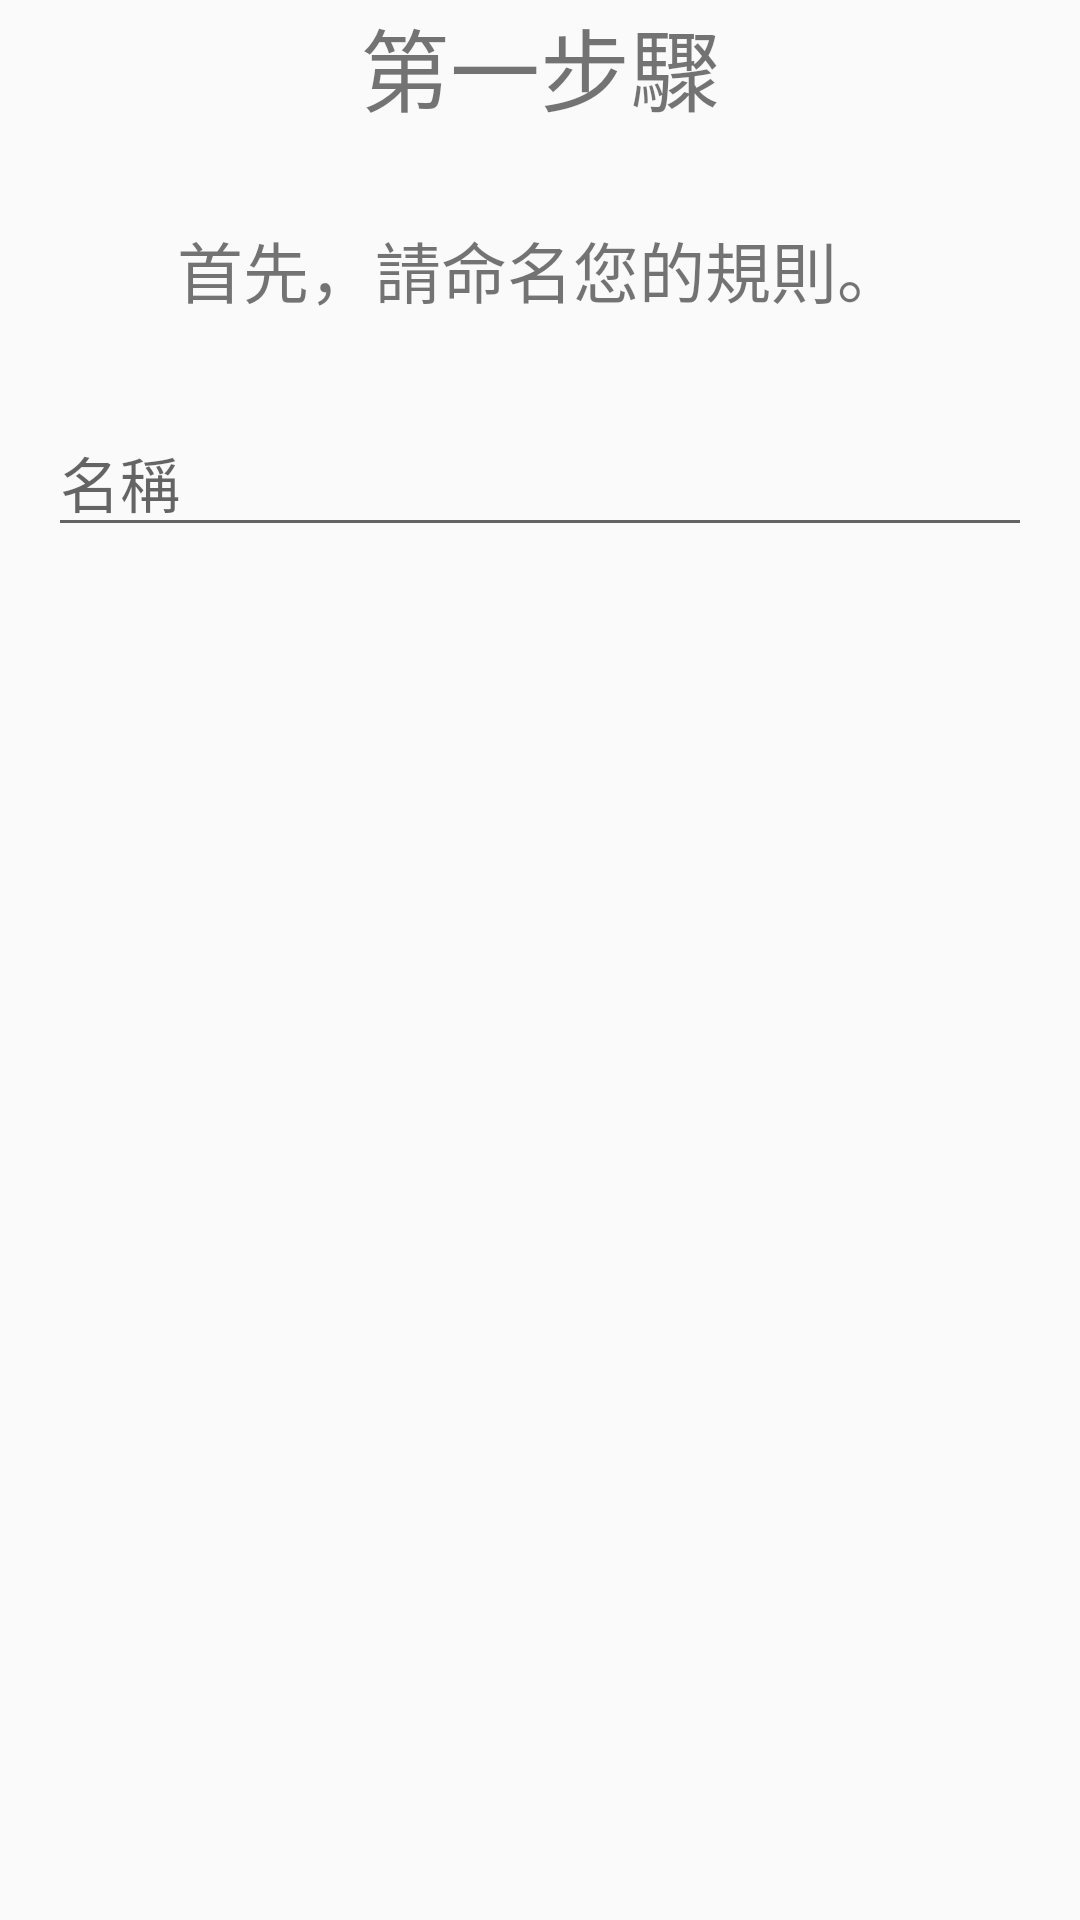

Layout XML and referenced resources for this Android screen:
<!-- AndroidManifest.xml: application theme AppTheme -->
<!-- res/layout/wizard_step1.xml -->
<?xml version="1.0" encoding="utf-8"?>

<LinearLayout xmlns:android="http://schemas.android.com/apk/res/android"
    android:id="@+id/wizard_step1"
    android:layout_width="match_parent"
    android:layout_height="match_parent"
    android:layout_marginBottom="@dimen/contentView_vertical_margin"
    android:layout_marginLeft="@dimen/contentView_horizontal_margin"
    android:layout_marginRight="@dimen/contentView_horizontal_margin"
    android:layout_marginTop="@dimen/contentView_vertical_margin"
    android:orientation="vertical">

    <TextView
        android:id="@+id/textView_step1_title"
        android:layout_width="match_parent"
        android:layout_height="wrap_content"
        android:text="@string/smartHomeAddRuleWizard_step1_title"
        android:textAlignment="center"
        android:textSize="@dimen/text_size_title" />

    <Space
        android:layout_width="1dp"
        android:layout_height="@dimen/space_height" />

    <TextView
        android:id="@+id/textView_step1_message"
        android:layout_width="match_parent"
        android:layout_height="wrap_content"
        android:layout_marginLeft="@dimen/contentView_horizontal_margin"
        android:layout_marginRight="@dimen/contentView_horizontal_margin"
        android:text="@string/smartHomeAddRuleWizard_step1_message"
        android:textAlignment="center"
        android:textSize="@dimen/text_size_message" />

    <Space
        android:layout_width="1dp"
        android:layout_height="@dimen/space_height" />

    <EditText
        android:id="@+id/editText_ruleName"
        android:layout_width="match_parent"
        android:layout_height="wrap_content"
        android:layout_marginLeft="@dimen/contentView_horizontal_margin"
        android:layout_marginRight="@dimen/contentView_horizontal_margin"
        android:ems="10"
        android:hint="@string/smartHomeAddRuleWizard_step1_item_name"
        android:inputType="text"
        android:maxLines="1"
        android:textSize="@dimen/text_size_field" />

    <Space
        android:layout_width="1dp"
        android:layout_height="@dimen/space_height" />

    <TextView
        android:id="@+id/textView_error"
        android:layout_width="match_parent"
        android:layout_height="wrap_content"
        android:layout_marginLeft="@dimen/contentView_horizontal_margin"
        android:layout_marginRight="@dimen/contentView_horizontal_margin"
        android:text="@string/smartHomeAddRuleWizard_step1_error"
        android:textColor="@color/colorAccent"
        android:textSize="@dimen/text_size_field"
        android:visibility="invisible" />
</LinearLayout>
<!-- resources referenced by this layout -->
<resources>
  <dimen name="contentView_horizontal_margin">16dp</dimen>
  <dimen name="contentView_vertical_margin">24dp</dimen>
  <dimen name="space_height">30dp</dimen>
  <dimen name="text_size_field">20sp</dimen>
  <dimen name="text_size_message">22sp</dimen>
  <dimen name="text_size_title">30sp</dimen>
  <string name="smartHomeAddRuleWizard_step1_error">名稱不可為空白\n名稱只能是英數中文字</string>
  <string name="smartHomeAddRuleWizard_step1_item_name">名稱</string>
  <string name="smartHomeAddRuleWizard_step1_message">首先，請命名您的規則。</string>
  <string name="smartHomeAddRuleWizard_step1_title">第一步驟</string>
  <style name="AppTheme" parent="Theme.AppCompat.Light.DarkActionBar">
          
          <item name="colorPrimary">@color/colorPrimary</item>
          <item name="colorPrimaryDark">@color/colorPrimaryDark</item>
          <item name="colorAccent">@color/colorAccent</item>
      </style>
  <!-- not gathered from this repository: default colours our renderer supplied (Android Studio template values) -->
  <color name="colorPrimary">#FF6200EE</color>
  <color name="colorPrimaryDark">#FF3700B3</color>
  <color name="colorAccent">#FF03DAC5</color>
</resources>
